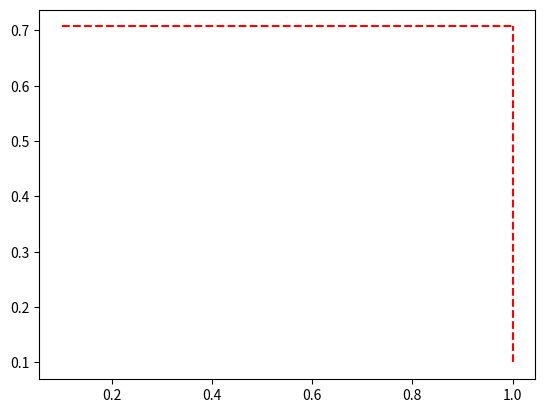

Python code for this plot: (Note: this script raises an exception after producing the figure.)
import numpy as np
import matplotlib.pyplot as plt


anzahl = 300
x = np.linspace(1/10, 10, anzahl)
#y0 = np.repeat(1/10, anzahl)

'''INTEGRATIONSSCHALTUNG'''

yi1 = 1/x
yi2 = 1/np.sqrt(1+x**2)

x_igrh = np.linspace(1/10, 1, anzahl)
y_igrh = np.repeat(1/np.sqrt(2), anzahl)
x_igrv = np.repeat(1, anzahl)
y_igrv = np.linspace(1/10, 1/np.sqrt(2), anzahl)

#plt.plot(x, y0)

plt.plot(x_igrh, y_igrh, color='r', linestyle='--', label=r'$\omega_\mathregular{i,gr}$')
plt.plot(x_igrv, y_igrv, color='r', linestyle='--')
plt.plot(x, yi1, Label=r'$\tilde{v}_\mathregular{i,1}$')
plt.plot(x, yi2, Label=r'$\tilde{v}_\mathregular{i,2}$')
plt.xscale('log')
plt.xlabel(r'$\tilde{\omega}_i$')
plt.yscale('log')
plt.ylabel(r'$\tilde{v}$')
plt.legend()
plt.show()

'''DIFFERENZIERSCHALTUNG'''

yd1 = x
yd2 = x/np.sqrt(1+x**2)

x_dgrh = np.linspace(1, 10, anzahl)
y_dgrh = np.repeat(1/np.sqrt(2), anzahl)
x_dgrv = np.repeat(1, anzahl)
y_dgrv = np.linspace(1/10, 1/np.sqrt(2), anzahl)

#plt.plot(x, y0)

plt.plot(x_dgrh, y_dgrh, color='r', linestyle='--', label=r'$\omega_\mathregular{d,gr}$')
plt.plot(x_dgrv, y_dgrv, color='r', linestyle='--')
plt.plot(x, yd1, Label=r'$\tilde{v}_\mathregular{d,1}$')
plt.plot(x, yd2, Label=r'$\tilde{v}_\mathregular{d,2}$')
plt.xscale('log')
plt.xlabel(r'$\tilde{\omega}_d$')
plt.yscale('log')
plt.ylabel(r'$\tilde{v}$')
plt.legend()
plt.show()

'''KOMBINATIONSSCHALTUNG'''
p = 2
R1, R2 = p, 1/p
C1, C2 = p, 1/p
wi, wd, w0 = 1/(R2*C2), 1/(R1*C1), 1
ywi, ywd, yw0 = 1/np.sqrt((R1/R2+C2/C1)**2+(wi*R1*C2-1/(wi*R2*C1))**2), 1/np.sqrt((R1/R2+C2/C1)**2+(wd*R1*C2-1/(wd*R2*C1))**2), 1/np.sqrt((R1/R2+C2/C1)**2+(w0*R1*C2-1/(w0*R2*C1))**2)
yk = 1/np.sqrt((R1/R2+C2/C1)**2+(x*R1*C2-1/(x*R2*C1))**2)

w_i, y_wi = np.repeat(wi, anzahl), np.linspace(1/10, ywi, anzahl)
w_d, y_wd = np.repeat(wd, anzahl), np.linspace(1/10, ywd, anzahl)
w_0, y_w0 = np.sqrt(w_i*w_d), np.linspace(1/10, yw0, anzahl)

#plt.plot(x, yi1, Label=r'$\tilde{v}_\mathregular{i,1}$', color='grey')
#plt.plot(x, yi2, Label=r'$\tilde{v}_\mathregular{i,2}$', color='grey')
#plt.plot(x, yd1, Label=r'$\tilde{v}_\mathregular{d,1}$', color='grey')
#plt.plot(x, yd2, Label=r'$\tilde{v}_\mathregular{d,2}$', color='grey')
plt.plot(x,yk)
plt.plot(w_d,y_wd, linestyle='--', label= r'$\omega_{d,gr}$')
plt.plot(w_i,y_wi, linestyle='--', label= r'$\omega_{i,gr}$')
plt.plot(w_0,y_w0, linestyle='--', label= r'$\omega_{0}$')
plt.xscale('log')
plt.xlabel(r'$\omega$ in $\frac{1}{\mathregular{s}}$')
plt.yscale('log')
plt.ylabel(r'$v_{d,i}$')
plt.legend()
plt.show()